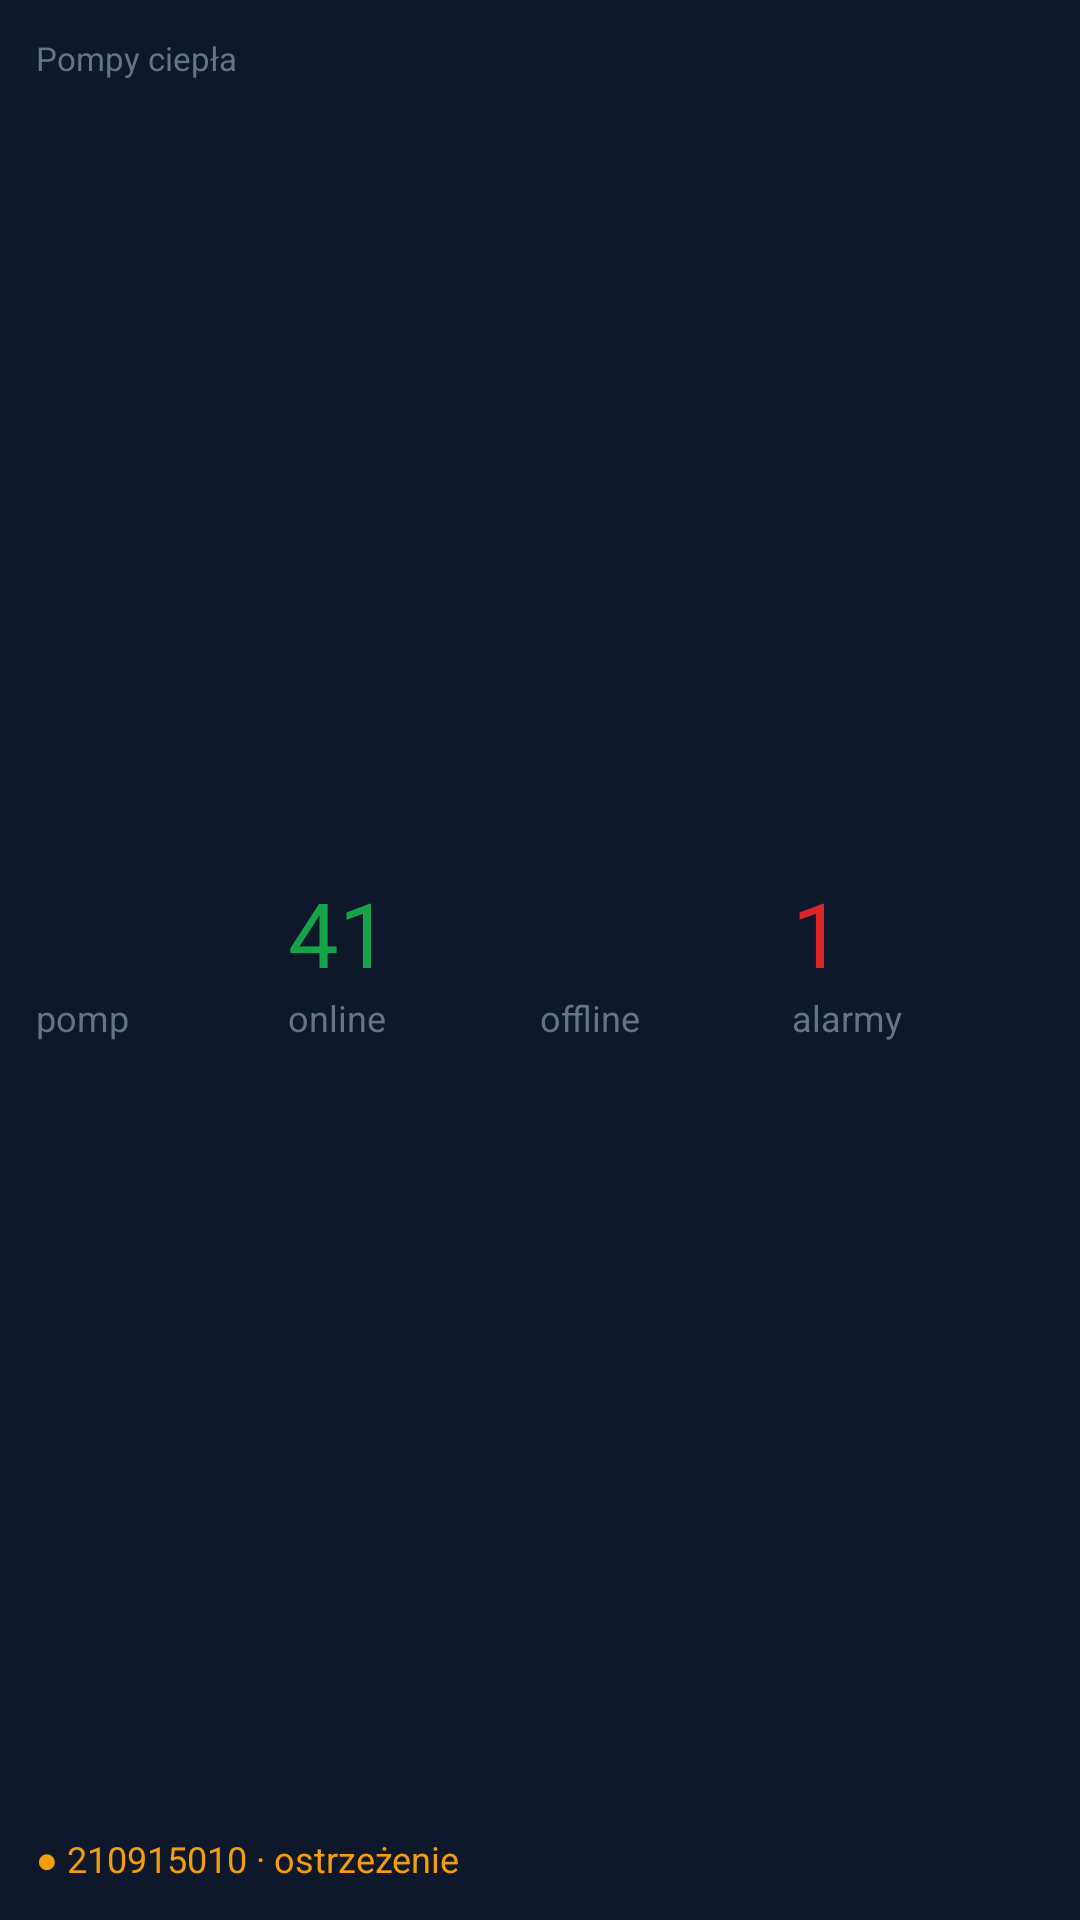

Android layout source for this screen:
<!-- AndroidManifest.xml: application theme Theme.MDInstal -->
<!-- res/layout/widget_pumps_preview.xml -->
<?xml version="1.0" encoding="utf-8"?>
<LinearLayout xmlns:android="http://schemas.android.com/apk/res/android"
    android:id="@+id/p_root"
    android:layout_width="match_parent"
    android:layout_height="match_parent"
    android:background="@drawable/widget_bg"
    android:orientation="vertical"
    android:padding="12dp">

    <TextView
        android:layout_width="match_parent"
        android:layout_height="wrap_content"
        android:text="Pompy ciepła"
        android:textColor="@color/widget_text2"
        android:textSize="11sp" />

    <LinearLayout
        android:layout_width="match_parent"
        android:layout_height="0dp"
        android:layout_weight="1"
        android:gravity="center_vertical"
        android:orientation="horizontal">

        <LinearLayout
            android:layout_width="0dp"
            android:layout_height="wrap_content"
            android:layout_weight="1"
            android:orientation="vertical">
            <TextView
                android:id="@+id/p_total"
                android:layout_width="wrap_content"
                android:layout_height="wrap_content"
                android:text="49"
                android:textColor="@color/widget_text"
                android:textSize="30sp" />
            <TextView
                android:layout_width="wrap_content"
                android:layout_height="wrap_content"
                android:text="pomp"
                android:textColor="@color/widget_text2"
                android:textSize="12sp" />
        </LinearLayout>

        <LinearLayout
            android:layout_width="0dp"
            android:layout_height="wrap_content"
            android:layout_weight="1"
            android:orientation="vertical">
            <TextView
                android:id="@+id/p_online"
                android:layout_width="wrap_content"
                android:layout_height="wrap_content"
                android:text="41"
                android:textColor="@color/widget_green"
                android:textSize="30sp" />
            <TextView
                android:layout_width="wrap_content"
                android:layout_height="wrap_content"
                android:text="online"
                android:textColor="@color/widget_text2"
                android:textSize="12sp" />
        </LinearLayout>

        <LinearLayout
            android:layout_width="0dp"
            android:layout_height="wrap_content"
            android:layout_weight="1"
            android:orientation="vertical">
            <TextView
                android:id="@+id/p_offline"
                android:layout_width="wrap_content"
                android:layout_height="wrap_content"
                android:text="8"
                android:textColor="@color/widget_text"
                android:textSize="30sp" />
            <TextView
                android:layout_width="wrap_content"
                android:layout_height="wrap_content"
                android:text="offline"
                android:textColor="@color/widget_text2"
                android:textSize="12sp" />
        </LinearLayout>

        <LinearLayout
            android:layout_width="0dp"
            android:layout_height="wrap_content"
            android:layout_weight="1"
            android:orientation="vertical">
            <TextView
                android:id="@+id/p_alarm"
                android:layout_width="wrap_content"
                android:layout_height="wrap_content"
                android:text="1"
                android:textColor="@color/widget_red"
                android:textSize="30sp" />
            <TextView
                android:id="@+id/p_alarm_label"
                android:layout_width="wrap_content"
                android:layout_height="wrap_content"
                android:text="alarmy"
                android:textColor="@color/widget_text2"
                android:textSize="12sp" />
        </LinearLayout>
    </LinearLayout>

    <TextView
        android:id="@+id/p_line"
        android:layout_width="match_parent"
        android:layout_height="wrap_content"
        android:text="● 210915010 · ostrzeżenie"
        android:maxLines="1"
        android:textColor="@color/widget_amber"
        android:textSize="12sp" />
</LinearLayout>
<!-- resources referenced by this layout -->
<resources>
  <color name="widget_amber">#F59E0B</color>
  <color name="widget_green">#16A34A</color>
  <color name="widget_red">#DC2626</color>
  <color name="widget_text">#0F172A</color>
  <color name="widget_text2">#64748B</color>
  <style name="Theme.MDInstal" parent="android:Theme.Material.Light.NoActionBar">
          <item name="android:windowBackground">@color/md_window_bg</item>
          <item name="android:statusBarColor">@android:color/transparent</item>
          <item name="android:navigationBarColor">@android:color/transparent</item>
      </style>
  <color name="md_window_bg">#0F172A</color>
</resources>
